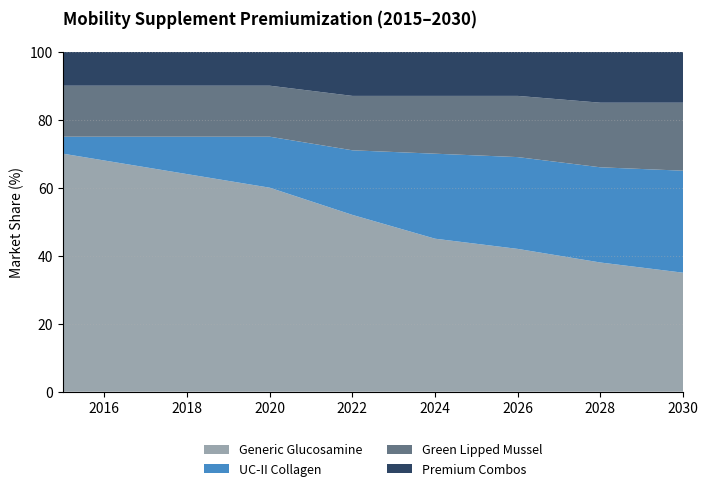

This chart was generated by the following Python code:

import matplotlib.pyplot as plt
import pandas as pd
import numpy as np
import os

def generate_mobility_chart():
    # 1. DATA RECONSTRUCTION (Approximated from image)
    years = [2015, 2018, 2020, 2022, 2024, 2026, 2028, 2030]

    # Creating the stacked data layers
    # Generic Glucosamine (Grey): Declining from ~70% to ~35%
    generic = [70, 64, 60, 52, 45, 42, 38, 35]

    # UC-II Collagen (Blue): Growing from ~5% to ~30%
    ucii = [5, 11, 15, 19, 25, 27, 28, 30]

    # Green Lipped Mussel (Dark Grey): Roughly stable ~15-20%
    mussel = [15, 15, 15, 16, 17, 18, 19, 20]

    # Premium Combos (Navy): Growing from ~10% to ~15%
    premium = [10, 10, 10, 13, 13, 13, 15, 15]

    df = pd.DataFrame({
        'Year': years,
        'Generic Glucosamine': generic,
        'UC-II Collagen': ucii,
        'Green Lipped Mussel': mussel,
        'Premium Combos': premium
    })

    # 2. SETUP PLOT
    fig, ax = plt.subplots(figsize=(8, 5))

    # 3. PLOT STACKED AREA
    labels = ["Generic Glucosamine", "UC-II Collagen", "Green Lipped Mussel", "Premium Combos"]
    # Matching your image palette
    colors = ['#95a1a9', '#3b86c4', '#5f707f', '#223b5c']

    # Note: stackplot expects x, y1, y2, y3... so we unpack the columns
    ax.stackplot(df['Year'], 
                 df['Generic Glucosamine'], 
                 df['UC-II Collagen'], 
                 df['Green Lipped Mussel'], 
                 df['Premium Combos'], 
                 labels=labels, colors=colors, alpha=0.95)

    # 4. FIXING THE LEGEND (The Key Update)
    # Move legend below the chart (bbox_to_anchor) and spread horizontally (ncol=2 or 4)
    # User requested ncol=2 in code snippet but logic says spread horizontally (ncol=4 is usually better for horizontal spread)
    # The snippet says "ncol=2" inside the code block. I will stick to the provided code snippet: ncol=2
    ax.legend(loc='upper center', bbox_to_anchor=(0.5, -0.12), 
              fancybox=False, shadow=False, ncol=2, frameon=False, fontsize=9)

    # 5. FORMATTING
    ax.set_title('Mobility Supplement Premiumization (2015–2030)', fontsize=12, fontweight='bold', loc='left', pad=20)
    ax.set_ylabel('Market Share (%)', fontsize=10)
    ax.set_xlim(2015, 2030)
    ax.set_ylim(0, 100)
    ax.grid(axis='y', linestyle=':', alpha=0.4)

    # Clean spines
    ax.spines['top'].set_visible(False)
    ax.spines['right'].set_visible(False)

    # 6. SAVE
    # Important: Increase bottom margin so the new legend isn't cut off
    plt.subplots_adjust(bottom=0.2)
    
    output_dir = "report/master_report/figures"
    if not os.path.exists(output_dir):
        if os.path.exists("report/figures"):
             output_dir = "report/figures"
        else:
             output_dir = "."
             
    output_path = os.path.join(output_dir, 'Mobility_Premiumization_Fixed.png')
    plt.savefig(output_path, dpi=300)
    print(f"Success: Legend moved to bottom footer to prevent overlap at {output_path}")

if __name__ == "__main__":
    generate_mobility_chart()
